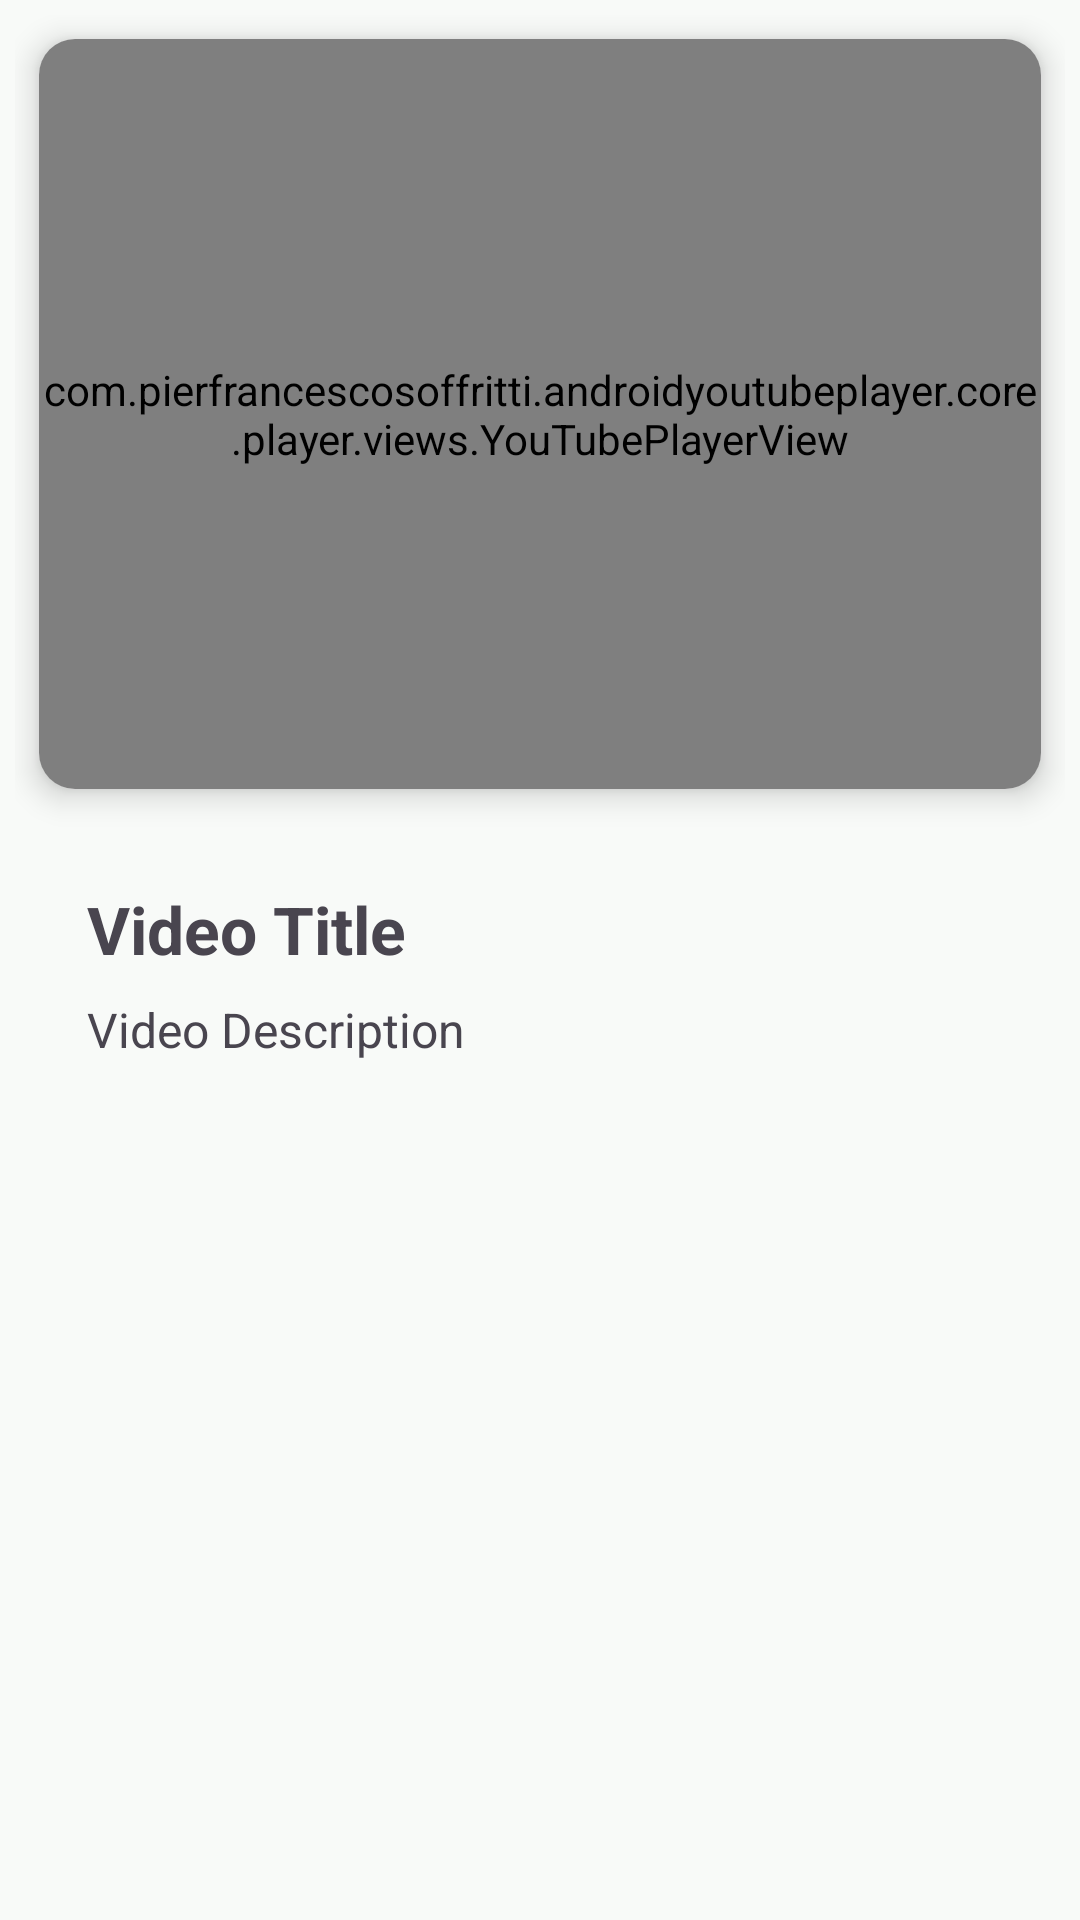

Produce the Android XML layout that renders to this screen, including the resource entries it uses.
<!-- AndroidManifest.xml: application theme Theme.StressManagementApp -->
<!-- res/layout/fragment_videos.xml -->
<?xml version="1.0" encoding="utf-8"?>
<androidx.constraintlayout.widget.ConstraintLayout xmlns:android="http://schemas.android.com/apk/res/android"
    xmlns:app="http://schemas.android.com/apk/res-auto"
    android:layout_width="match_parent"
    android:layout_height="match_parent">

    <ScrollView
        android:layout_width="match_parent"
        android:layout_height="match_parent"
        app:layout_constraintBottom_toBottomOf="parent"
        app:layout_constraintEnd_toEndOf="parent"
        app:layout_constraintStart_toStartOf="parent"
        app:layout_constraintTop_toTopOf="parent"
        android:background="@color/gray_100">

        <LinearLayout
            android:layout_margin="5dp"
            android:layout_width="match_parent"
            android:layout_height="wrap_content"
            android:orientation="vertical">
            <androidx.cardview.widget.CardView
                android:layout_width="match_parent"
                android:layout_height="wrap_content"
                android:layout_margin="8dp"
                app:cardCornerRadius="12dp"
                app:cardElevation="6dp"
                android:background="@color/white"
                android:padding="4dp">

                <com.pierfrancescosoffritti.androidyoutubeplayer.core.player.views.YouTubePlayerView
                    android:id="@+id/youtubePlayerView"
                    android:layout_width="match_parent"
                    android:layout_height="250dp" />

            </androidx.cardview.widget.CardView>

            <LinearLayout
                android:layout_width="match_parent"
                android:layout_height="match_parent"
                android:orientation="vertical"
                android:padding="24dp">

                <TextView
                    android:id="@+id/video_title_textView"
                    android:layout_width="match_parent"
                    android:layout_height="wrap_content"
                    android:text="@string/video_title"
                    android:textSize="22sp"
                    android:textStyle="bold"
                    android:layout_marginBottom="8dp" />

                <TextView
                    android:id="@+id/video_description_textView"
                    android:layout_width="match_parent"
                    android:layout_height="wrap_content"
                    android:justificationMode="inter_word"
                    android:text="@string/video_description"
                    android:textSize="16sp"
                    android:lineHeight="24sp" />

            </LinearLayout>

        </LinearLayout>
    </ScrollView>

</androidx.constraintlayout.widget.ConstraintLayout>
<!-- resources referenced by this layout -->
<resources>
  <color name="gray_100">#FFf8faf8</color>
  <color name="white">#FFFFFFFF</color>
  <string name="video_description">Video Description</string>
  <string name="video_title">Video Title</string>
  <style name="Theme.StressManagementApp" parent="Base.Theme.StressManagementApp" />
  <style name="Base.Theme.StressManagementApp" parent="Theme.Material3.DayNight.NoActionBar">
          <item name="actionOverflowButtonStyle">@style/ThreeDotsStyle</item>
      </style>
  <style name="ThreeDotsStyle" parent="Widget.AppCompat.Light.ActionButton.Overflow">
          <item name="tint">@color/black</item>
      </style>
  <color name="black">#FF000000</color>
</resources>
